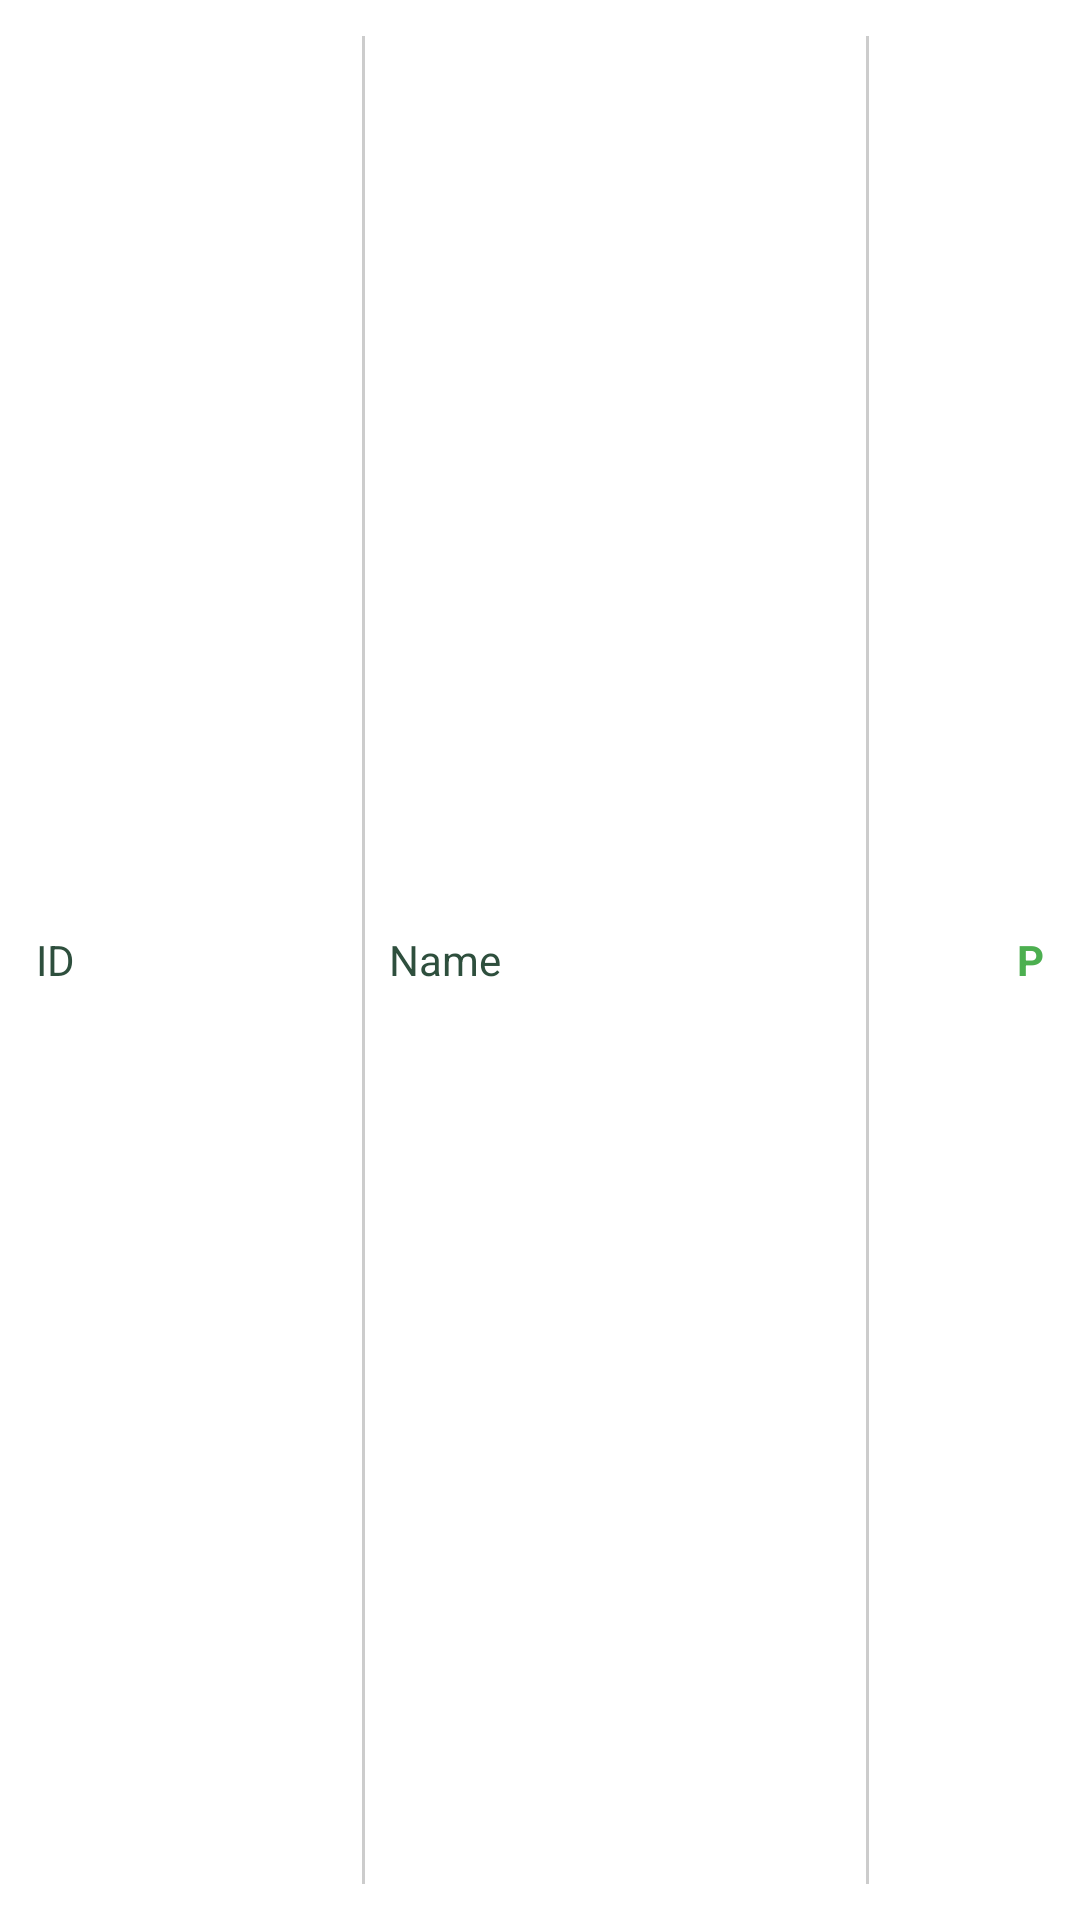

This screen was rendered from an Android layout file. Write that file and the resources it references.
<!-- AndroidManifest.xml: application theme Theme.AWS -->
<!-- res/layout/instructor_row_template.xml -->
<?xml version="1.0" encoding="utf-8"?>
<LinearLayout xmlns:android="http://schemas.android.com/apk/res/android"
    android:layout_width="match_parent"
    android:layout_height="wrap_content"
    android:orientation="horizontal"
    android:padding="12dp"
    android:gravity="center_vertical"
    android:background="?attr/selectableItemBackground"
    android:clickable="true"
    android:focusable="true">

    <TextView
        android:id="@+id/studentIdText"
        android:layout_width="0dp"
        android:layout_height="wrap_content"
        android:layout_weight="2"
        android:text="ID"
        android:textSize="14sp"
        android:textColor="#2E4F3D" />

    <View
        android:layout_width="1dp"
        android:layout_height="match_parent"
        android:background="#CCCCCC"
        android:layout_marginHorizontal="8dp" />

    <TextView
        android:id="@+id/studentNameText"
        android:layout_width="0dp"
        android:layout_height="wrap_content"
        android:layout_weight="3"
        android:text="Name"
        android:textSize="14sp"
        android:textColor="#2E4F3D" />

    <View
        android:layout_width="1dp"
        android:layout_height="match_parent"
        android:background="#CCCCCC"
        android:layout_marginHorizontal="8dp" />

    <TextView
        android:id="@+id/statusText"
        android:layout_width="0dp"
        android:layout_height="wrap_content"
        android:layout_weight="1"
        android:text="P"
        android:textSize="14sp"
        android:textStyle="bold"
        android:textColor="#4CAF50"
        android:gravity="end" />

</LinearLayout>
<!-- resources referenced by this layout -->
<resources>
  <style name="Theme.AWS" parent="Theme.MaterialComponents.DayNight.NoActionBar">
          
      </style>
</resources>
